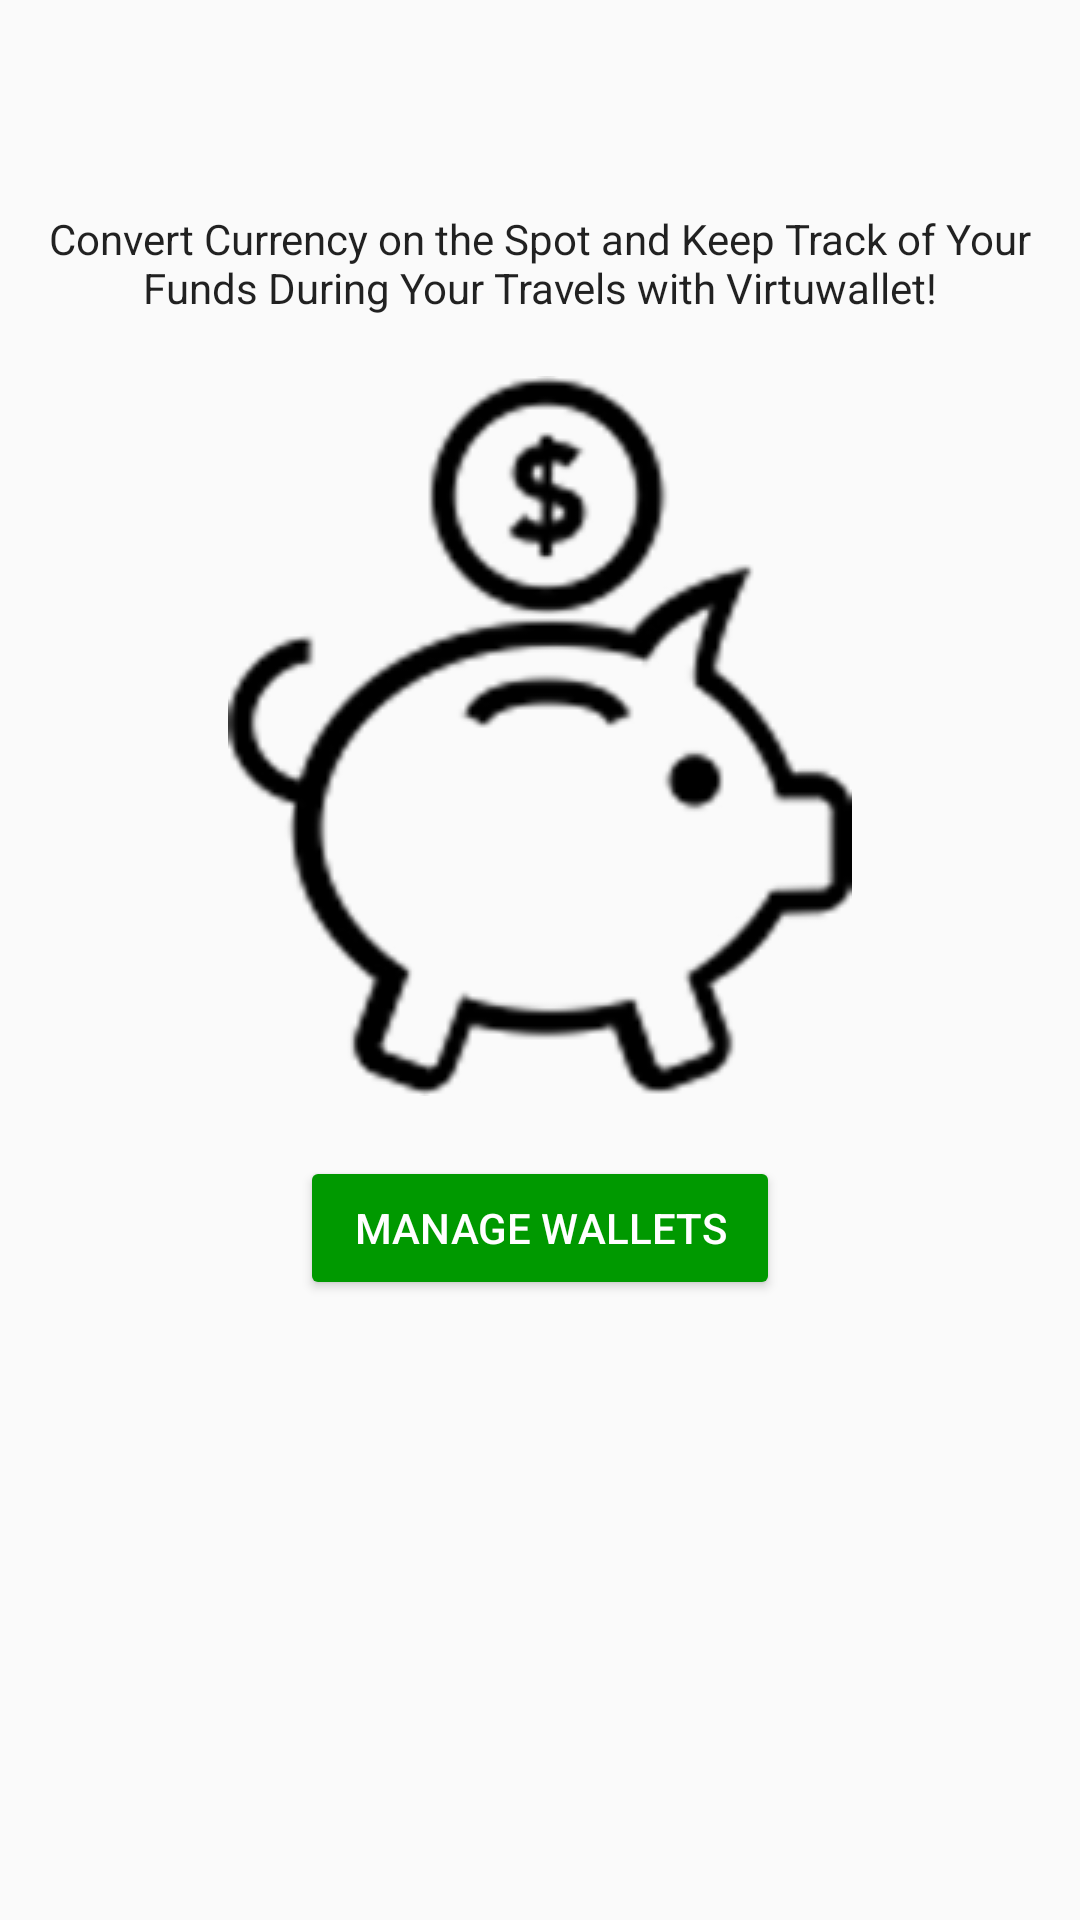

Layout XML and referenced resources for this Android screen:
<!-- AndroidManifest.xml: application theme AppTheme -->
<!-- res/layout/fragment_home.xml -->
<?xml version="1.0" encoding="utf-8"?>
<FrameLayout xmlns:android="http://schemas.android.com/apk/res/android"
    xmlns:tools="http://schemas.android.com/tools"
    android:layout_width="match_parent"
    android:layout_height="match_parent"
    tools:context=".HomeFragment">

    <LinearLayout
        android:layout_width="match_parent"
        android:layout_height="match_parent"
        android:orientation="vertical">

        <TextView
            android:id="@+id/directions"
            android:layout_width="wrap_content"
            android:layout_height="wrap_content"
            android:layout_marginLeft="15dp"
            android:layout_marginRight="15dp"
            android:layout_marginTop="70dp"
            android:gravity="center"
            android:text="@string/info"
            android:textAppearance="?android:textAppearance" />

        <ImageView
            android:id="@+id/pigPicture"
            android:layout_width="fill_parent"
            android:layout_height="wrap_content"
            android:layout_marginBottom="20dp"
            android:layout_marginTop="20dp"
            android:gravity="center"
            android:src="@drawable/piggybank" />

        <Button
            android:id="@+id/translateButton"
            android:layout_width="fill_parent"
            android:layout_height="wrap_content"
            android:layout_marginLeft="100dp"
            android:layout_marginRight="100dp"
            android:text="@string/manage"
            android:theme="@style/AppTheme.Button" />

    </LinearLayout>

</FrameLayout>
<!-- resources referenced by this layout -->
<resources>
  <!-- drawable piggybank: png bitmap (drawable, 20404 bytes) -->
  <string name="info">Convert Currency on the Spot and Keep Track of Your Funds During Your Travels with Virtuwallet!</string>
  <string name="manage">Manage Wallets</string>
  <style name="AppTheme.Button" parent="Widget.AppCompat.Button.Colored">
          <item name="colorButtonNormal">@color/colorPrimary</item>
          <item name="android:textColor">@color/white</item>
      </style>
  <style name="AppTheme" parent="Theme.AppCompat.Light.NoActionBar">
          
          <item name="colorPrimary">@color/colorPrimary</item>
          <item name="colorPrimaryDark">@color/colorPrimaryDark</item>
          <item name="colorAccent">@color/colorAccent</item>
  
      </style>
  <color name="colorPrimary">#009900</color>
  <color name="white">#FFFFFF</color>
  <color name="colorPrimaryDark">#005b00</color>
  <color name="colorAccent">#7FCC7F</color>
</resources>
